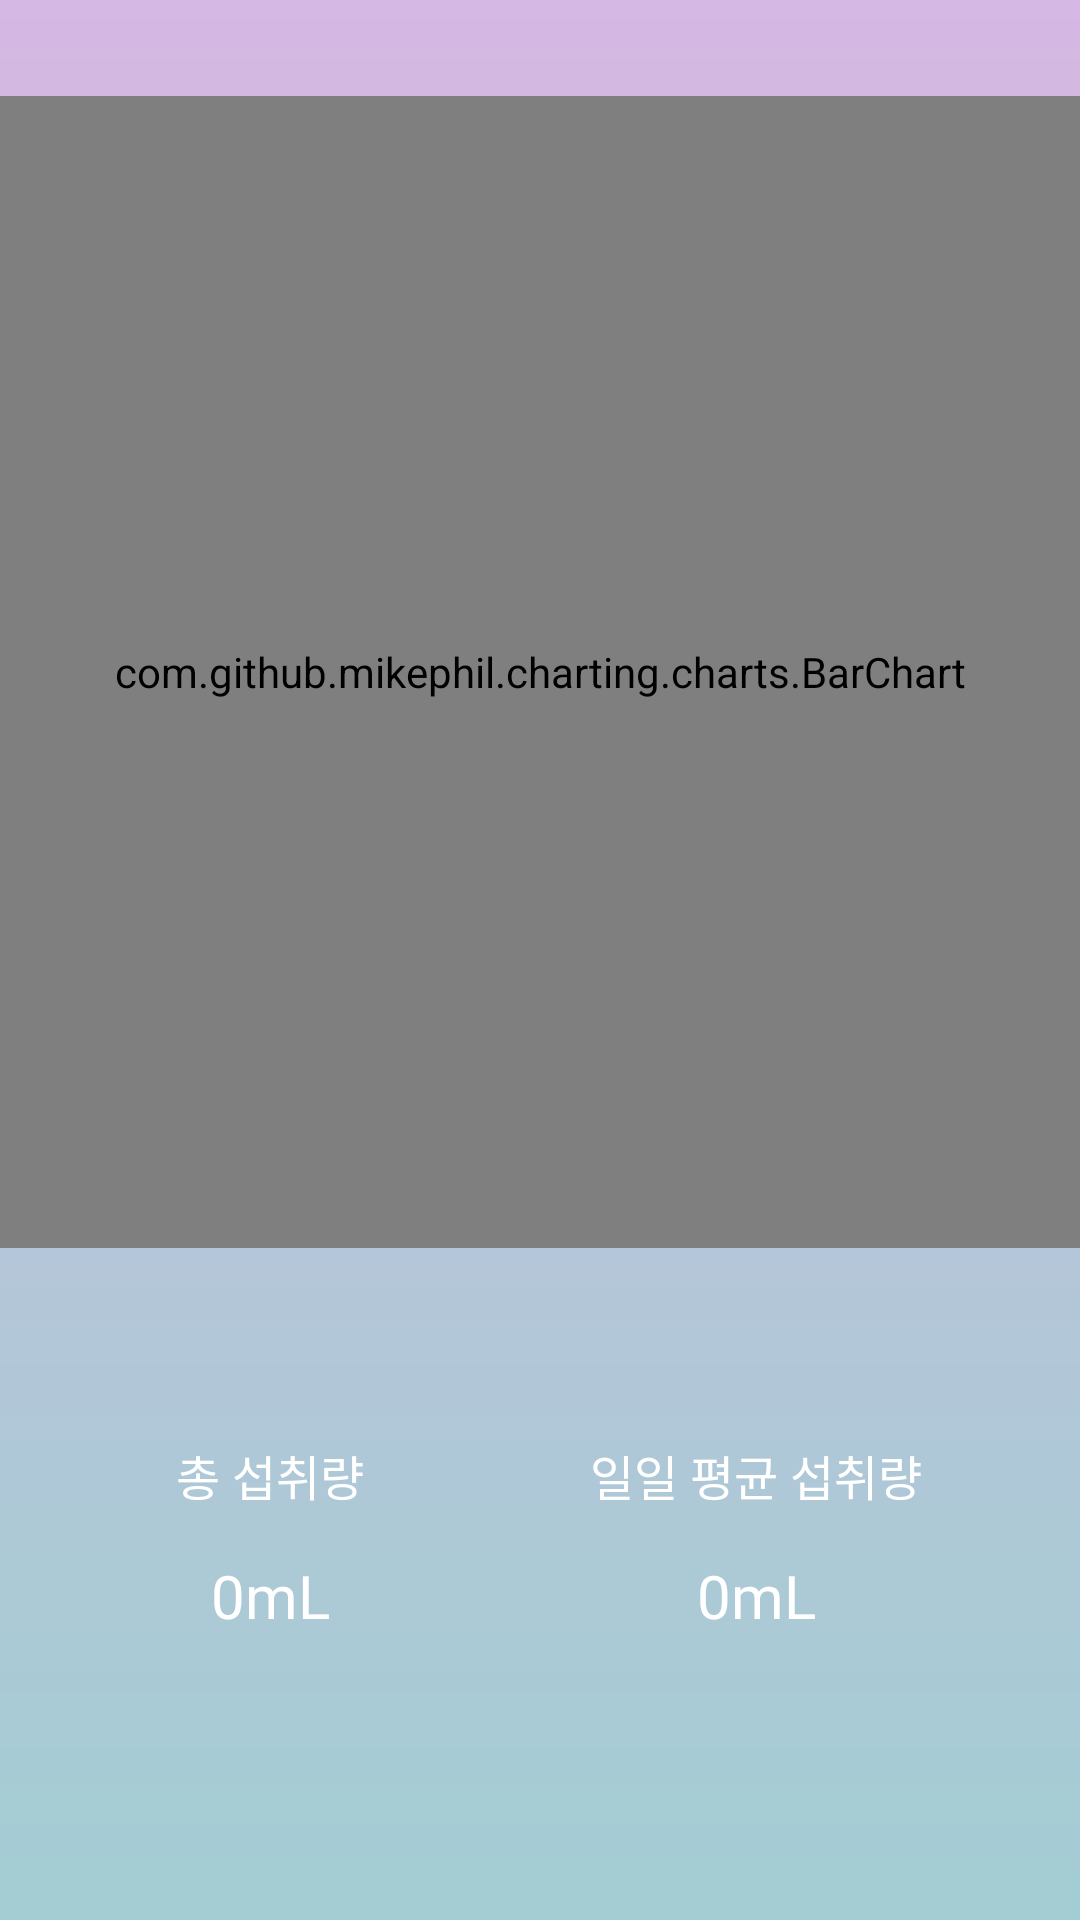

Here is an Android app screen rendered from its layout file. Give the layout XML and the strings, colors and styles it references.
<!-- AndroidManifest.xml: application theme Theme.Project -->
<!-- res/layout/activity_week.xml -->
<?xml version="1.0" encoding="utf-8"?>
<LinearLayout xmlns:android="http://schemas.android.com/apk/res/android"
    xmlns:app="http://schemas.android.com/apk/res-auto"
    xmlns:tools="http://schemas.android.com/tools"
    android:orientation="vertical"
    android:weightSum="100"
    android:layout_width="match_parent"
    android:layout_height="match_parent"
    android:background="@drawable/gradient_main"
    tools:context=".WeekActivity">

    <Space
        android:layout_width="match_parent"
        android:layout_height="0dp"
        android:layout_weight="5" />

    <com.github.mikephil.charting.charts.BarChart
        android:id="@+id/chart"
        android:layout_width="match_parent"
        android:layout_height="0dp"
        android:layout_weight="60">

    </com.github.mikephil.charting.charts.BarChart>

    <Space
        android:layout_width="match_parent"
        android:layout_height="0dp"
        android:layout_weight="10" />

    <LinearLayout
        android:layout_width="match_parent"
        android:layout_height="0dp"
        android:layout_weight="12"
        android:weightSum="100"
        android:orientation="horizontal">

        <Space
            android:layout_width="0dp"
            android:layout_height="match_parent"
            android:layout_weight="5" />

        <LinearLayout
            android:layout_width="0dp"
            android:layout_height="match_parent"
            android:layout_weight="40"
            android:gravity="center"
            android:orientation="vertical"
            android:weightSum="100">

            <TextView
                android:id="@+id/sum"
                android:layout_width="match_parent"
                android:layout_height="0dp"
                android:layout_weight="50"
                android:fontFamily="@font/nanumsquareextrabold"
                android:gravity="center_horizontal"
                android:text="총 섭취량"
                android:textColor="#ffffff"
                android:textSize="16sp" />

            <TextView
                android:id="@+id/sum_liter"
                android:layout_width="match_parent"
                android:layout_height="0dp"
                android:layout_weight="50"
                android:fontFamily="@font/nanumsquareextrabold"
                android:gravity="center|top"
                android:text="0mL"
                android:textColor="#ffffff"
                android:textSize="20sp" />

        </LinearLayout>

        <Space
            android:layout_width="0dp"
            android:layout_height="match_parent"
            android:layout_weight="5" />

        <LinearLayout
            android:layout_width="0dp"
            android:layout_height="match_parent"
            android:layout_weight="40"
            android:orientation="vertical"
            android:weightSum="100">

            <TextView
                android:id="@+id/average"
                android:layout_width="match_parent"
                android:layout_height="0dp"
                android:layout_weight="50"
                android:fontFamily="@font/nanumsquareextrabold"
                android:gravity="center_horizontal"
                android:text="일일 평균 섭취량"
                android:textColor="#ffffff"
                android:textSize="16sp" />

            <TextView
                android:id="@+id/average_liter"
                android:layout_width="match_parent"
                android:layout_height="0dp"
                android:layout_weight="50"
                android:fontFamily="@font/nanumsquareextrabold"
                android:gravity="center|top"
                android:text="0mL"
                android:textColor="#ffffff"
                android:textSize="20sp" />
        </LinearLayout>

        <Space
            android:layout_width="0dp"
            android:layout_height="match_parent"
            android:layout_weight="5" />

    </LinearLayout>

    <Space
        android:layout_width="match_parent"
        android:layout_height="0dp"
        android:layout_weight="11" />

</LinearLayout>
<!-- resources referenced by this layout -->
<resources>
  <!-- drawable gradient_main (drawable) -->
  <?xml version="1.0" encoding="utf-8"?>
  <shape xmlns:android="http://schemas.android.com/apk/res/android"
      android:shape="rectangle">
  
      <gradient
          android:endColor="#d5b8e3"
          android:startColor="#A3CDD3"
          android:angle="90"/>
  
  </shape>
  <style name="Theme.Project" parent="Theme.AppCompat.Light.NoActionBar">
          
          <item name="colorPrimary">@color/white</item>
          <item name="colorPrimaryVariant">@color/white</item>
          <item name="colorOnPrimary">@color/black</item>
          <item name="android:windowLightStatusBar" tools:targetApi="m">true</item>
          
          <item name="colorSecondary">@color/teal_200</item>
          <item name="colorSecondaryVariant">@color/teal_700</item>
          <item name="colorOnSecondary">@color/black</item>
          
          <item name="android:statusBarColor" tools:targetApi="l">?attr/colorPrimaryVariant</item>
          
      </style>
  <!-- not gathered from this repository: default colours our renderer supplied (Android Studio template values) -->
  <color name="teal_200">#FF03DAC5</color>
  <color name="teal_700">#FF018786</color>
  <color name="black">#FF000000</color>
  <color name="white">#FFFFFFFF</color>
</resources>
